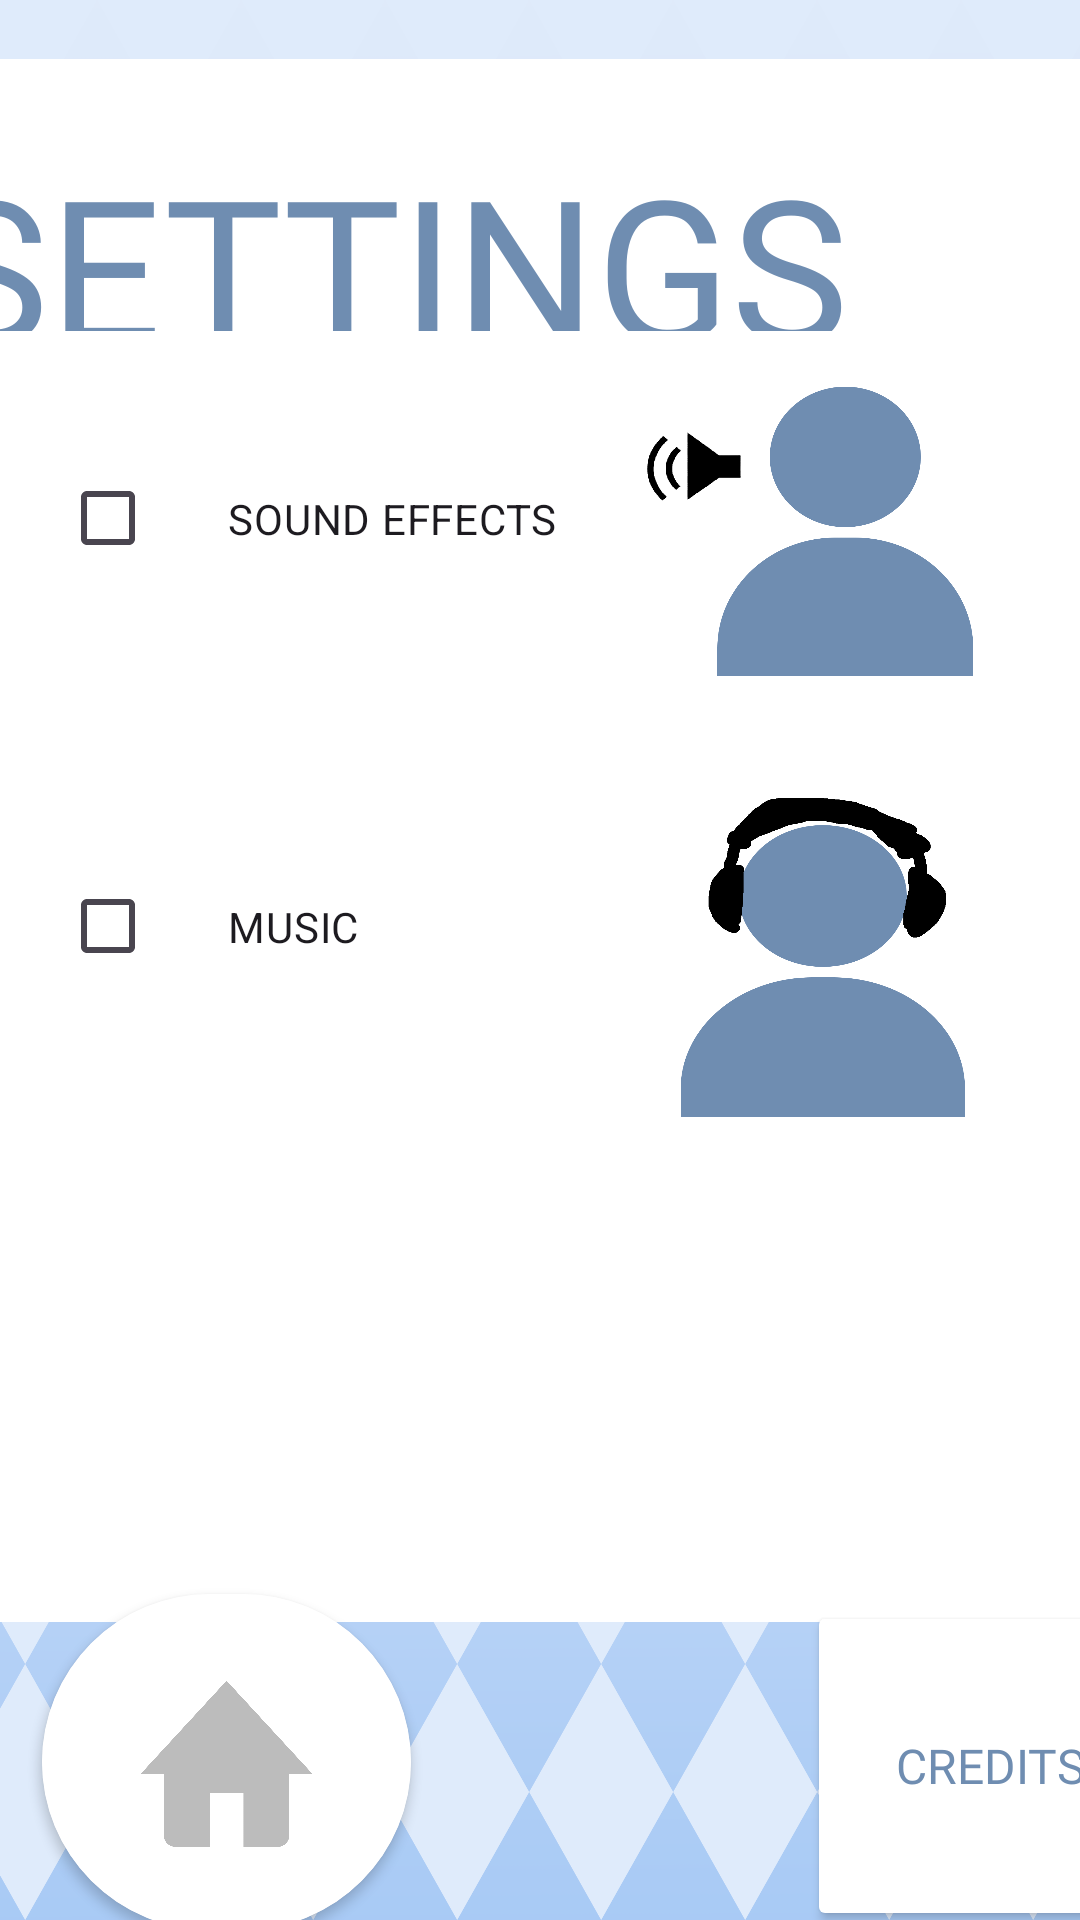

Android layout source for this screen:
<!-- AndroidManifest.xml: application theme Theme.QuizFreaks -->
<!-- res/layout/activity_settings.xml -->
<androidx.constraintlayout.widget.ConstraintLayout xmlns:android="http://schemas.android.com/apk/res/android"
    xmlns:app="http://schemas.android.com/apk/res-auto"
    xmlns:tools="http://schemas.android.com/tools"
    android:background="@drawable/background"
    android:orientation="vertical"
    android:layout_width="match_parent"
    android:layout_height="match_parent"
    tools:context=".SetupSinglePlayerActivity">


        

        <ImageView
            android:id="@+id/textView2"
            android:layout_width="395dp"
            android:layout_height="521dp"
            android:contentDescription="background"
            android:scaleType="fitXY"
            android:src="@drawable/purewhite"
            app:layout_constraintBottom_toBottomOf="parent"
            app:layout_constraintEnd_toEndOf="parent"
            app:layout_constraintHorizontal_bias="0.478"
            app:layout_constraintLeft_toLeftOf="parent"
            app:layout_constraintRight_toRightOf="parent"
            app:layout_constraintStart_toStartOf="parent"
            app:layout_constraintTop_toTopOf="parent"
            app:layout_constraintVertical_bias="0.166"
            tools:layout_constraintLeft_creator="1"
            tools:layout_constraintRight_creator="1"
            tools:layout_constraintTop_creator="1" />

        <ImageView
            android:id="@+id/soundImg"
            android:layout_width="118dp"
            android:layout_height="100dp"
            android:contentDescription="sound fx image flair"
            android:scaleType="fitXY"
            android:src="@drawable/soundfx"
            app:layout_constraintBottom_toBottomOf="parent"
            app:layout_constraintEnd_toEndOf="parent"
            app:layout_constraintHorizontal_bias="0.873"
            app:layout_constraintLeft_toLeftOf="parent"
            app:layout_constraintRight_toRightOf="parent"
            app:layout_constraintStart_toStartOf="parent"
            app:layout_constraintTop_toTopOf="parent"
            app:layout_constraintVertical_bias="0.232"
            tools:layout_constraintLeft_creator="1"
            tools:layout_constraintRight_creator="1"
            tools:layout_constraintTop_creator="1" />

        <ImageView
            android:id="@+id/musicImg"
            android:layout_width="121dp"
            android:layout_height="131dp"
            android:contentDescription="Music image flair"
            android:scaleType="fitXY"
            android:src="@drawable/headphones"
            app:layout_constraintBottom_toBottomOf="parent"
            app:layout_constraintEnd_toEndOf="parent"
            app:layout_constraintHorizontal_bias="0.888"
            app:layout_constraintLeft_toLeftOf="parent"
            app:layout_constraintRight_toRightOf="parent"
            app:layout_constraintStart_toStartOf="parent"
            app:layout_constraintTop_toTopOf="parent"
            app:layout_constraintVertical_bias="0.474"
            tools:layout_constraintLeft_creator="1"
            tools:layout_constraintRight_creator="1"
            tools:layout_constraintTop_creator="1" />

        <CheckBox
                android:id="@+id/bt_sfx"
                android:layout_width="wrap_content"
                android:layout_height="wrap_content"
                android:padding="24dp"
                android:text="SOUND EFFECTS"

                app:layout_constraintBottom_toBottomOf="parent"
                app:layout_constraintEnd_toEndOf="parent"
                app:layout_constraintHorizontal_bias="0.117"
                app:layout_constraintStart_toStartOf="parent"
                app:layout_constraintTop_toTopOf="parent"
                app:layout_constraintVertical_bias="0.243" />

            <CheckBox
            android:id="@+id/bt_music"
            android:layout_width="wrap_content"
            android:layout_height="wrap_content"
            android:layout_marginBottom="16dp"
            android:padding="24dp"
            android:text="MUSIC "
            app:layout_constraintBottom_toBottomOf="parent"
            app:layout_constraintEnd_toEndOf="@+id/bt_sfx"
            app:layout_constraintHorizontal_bias="0.0"
            app:layout_constraintStart_toStartOf="@+id/bt_sfx"
            app:layout_constraintTop_toBottomOf="@+id/bt_sfx"
            app:layout_constraintVertical_bias="0.197" />

        <androidx.cardview.widget.CardView
            android:id="@+id/cardView"
            android:layout_width="123dp"
            android:layout_height="112dp"
            android:layout_gravity="center"
            app:cardCornerRadius="250dp"
            app:layout_constraintBottom_toBottomOf="parent"
            app:layout_constraintEnd_toEndOf="parent"
            app:layout_constraintHorizontal_bias="0.059"
            app:layout_constraintStart_toStartOf="parent"
            app:layout_constraintTop_toBottomOf="@+id/textView2"
            app:layout_constraintVertical_bias="0.746">


            <ImageButton
                android:id="@+id/bt_home"
                android:layout_width="match_parent"
                android:layout_height="match_parent"
                android:background="#FFFFFF"
                android:contentDescription="home button"
                android:scaleType="fitXY"
                android:src="@drawable/home"
                app:layout_constraintBottom_toBottomOf="parent"
                app:layout_constraintHorizontal_bias="0.948"
                app:layout_constraintLeft_toLeftOf="parent"
                app:layout_constraintRight_toRightOf="parent"
                tools:layout_constraintBottom_creator="1"
                tools:layout_constraintLeft_creator="1"
                tools:layout_constraintRight_creator="1" />
        </androidx.cardview.widget.CardView>


        <Button
            android:id="@+id/bt_credits"
            android:layout_width="122dp"
            android:layout_height="110dp"
            android:layout_marginStart="132dp"
            android:backgroundTint="@color/white"
            android:contentDescription="credits"
            android:fontFamily="@font/stenc_ex"
            android:text="Credits"
            android:textColor="@color/dBlue"
            android:textSize="16dp"
            app:layout_constraintBottom_toBottomOf="@+id/cardView"
            app:layout_constraintHorizontal_bias="0.944"
            app:layout_constraintLeft_toLeftOf="parent"
            app:layout_constraintRight_toRightOf="parent"
            app:layout_constraintStart_toEndOf="@+id/cardView"
            app:layout_constraintTop_toBottomOf="@+id/textView2"
            app:layout_constraintVertical_bias="0.959"
            tools:layout_constraintBottom_creator="1"
            tools:layout_constraintLeft_creator="1"
            tools:layout_constraintRight_creator="1" />

        <TextView
            android:id="@+id/correct_view"
            android:layout_width="378dp"
            android:layout_height="66dp"
            android:layout_margin="16dp"
            android:fontFamily="@font/stenc_ex"
            android:text="SETTINGS"
            android:textColor="@color/dBlue"
            android:textSize="66dp"
            app:layout_constraintBottom_toBottomOf="parent"
            app:layout_constraintEnd_toEndOf="parent"
            app:layout_constraintHorizontal_bias="0.787"
            app:layout_constraintStart_toStartOf="parent"
            app:layout_constraintTop_toTopOf="parent"
            app:layout_constraintVertical_bias="0.052" />


    </androidx.constraintlayout.widget.ConstraintLayout>
<!-- resources referenced by this layout -->
<resources>
  <color name="dBlue">#6F8DB1</color>
  <color name="white">#FFFFFFFF</color>
  <!-- drawable background: png bitmap (drawable, 162714 bytes) -->
  <!-- drawable headphones: png bitmap (drawable, 32898 bytes) -->
  <!-- drawable home: png bitmap (drawable, 57701 bytes) -->
  <!-- drawable purewhite: png bitmap (drawable, 16739 bytes) -->
  <!-- drawable soundfx: png bitmap (drawable, 35946 bytes) -->
  <style name="Theme.QuizFreaks" parent="Base.Theme.QuizFreaks" />
  <style name="Base.Theme.QuizFreaks" parent="Theme.Material3.DayNight.NoActionBar">
          
          
      </style>
</resources>
